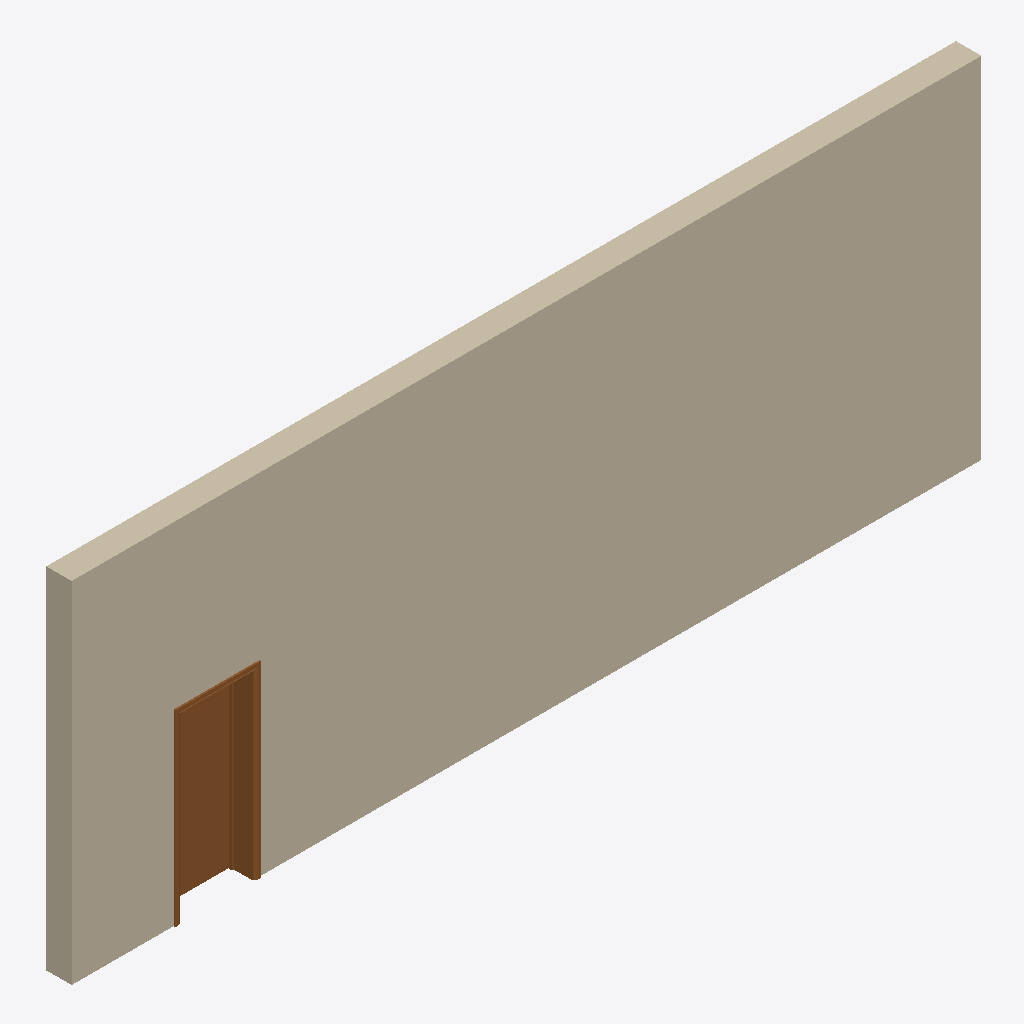
Isometric view of an IFC building model (IFC-SPF (STEP), schema IFC4, length unit millimetre), seen from the south-west, elements coloured by IFC class: 1 wall (beige), 1 door (brown).
Extent 10.4 m × 0.4 m × 4.0 m (x, y, z). Storeys (2): Level 0 at 0.00 m; Level 1 at 4.00 m. Elements (2): 1 IfcDoor, 1 IfcWall.

HEADER;
FILE_DESCRIPTION(('ViewDefinition[DesignTransferView]'),'2;1');
FILE_NAME('/dev/null','2026-07-20T20:25:43+02:00',(''),(''),'IfcOpenShell 0.8.4.post1','IfcOpenShell 0.8.4.post1','Nobody');
FILE_SCHEMA(('IFC4'));
ENDSEC;
DATA;
#330=IFCPROJECT('2$1LAsj$T3CPRLiPZ7TYcL',#410,'Project Number',$,$,'Project Name','Project Status',(#418),#416);
#331=IFCSITE('3Uowq3eITvMCMKM8eXfmUe',#410,'Default',$,$,#387,$,$,.ELEMENT.,(51,30,23,112487),(0,-7,-37,-956022),0.0,$,$);
#332=IFCBUILDING('1$w90WMP0ZFduN3yipr6RC',#410,'Default Building',$,$,#3,$,$,.ELEMENT.,$,$,#395);
#333=IFCBUILDINGSTOREY('3Zu5Bv0LOHrPC1002nFYUj',#410,'Level 0',$,'Level:Circle Head - Project Datum',#5,$,'Level 0',.ELEMENT.,0.0);
#334=IFCBUILDINGSTOREY('15Z0v90RiHrPC2000mFIUj',#410,'Level 1',$,'Level:Circle Head - Project Datum',#7,$,'Level 1',.ELEMENT.,4000.0);
#612=IFCWALL('0gAa$2y4562Poqojydtewy',#410,'Basic Wall:Wall-Ext_102Bwk-75Ins-100LBlk-12P:314331',$,'Basic Wall:Wall-Ext_102Bwk-75Ins-100LBlk-12P',#617,#649,'314331',$);
#652=IFCDOOR('0gAa$2y4562Poqoj$3suwy',#410,'Doors_IntSgl:910x2110mm:314943',$,'Doors_IntSgl:910x2110mm',#660,#607,'314943',$,$,.DOOR.,$,$);
ENDSEC;
